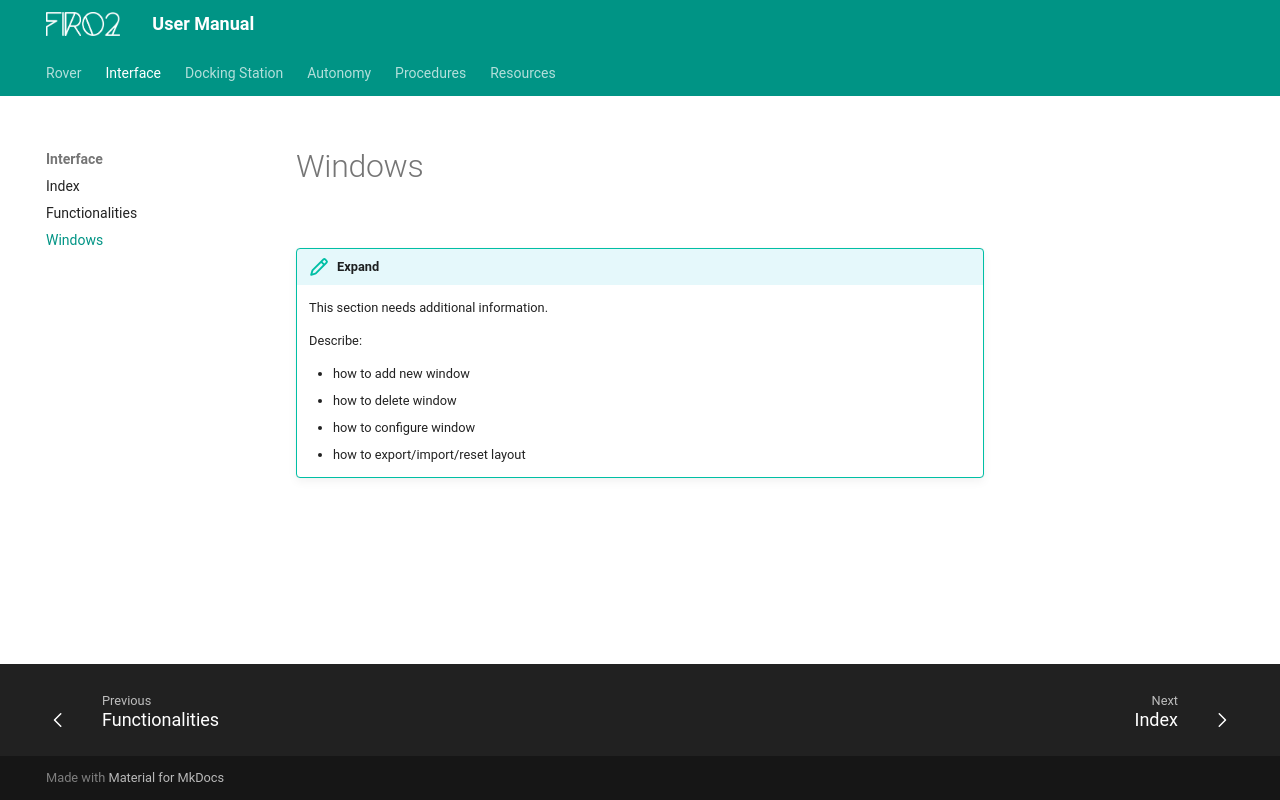

repository: rxsio/firo-user-manual · page: interface/windows/index.html · generator: mkdocs

!!! expand
    This section needs additional information.

    Describe: 
    - how to add new window
    - how to delete window
    - how to configure window
    - how to export/import/reset layout
